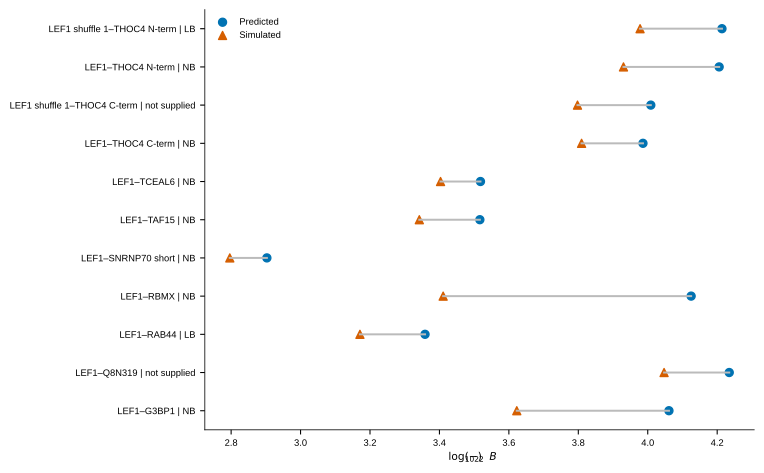

Source data for this figure (header and first rows):
pair_id, pair_display_name, Kd_uM, Kd_error_uM, Pred_log10_negB22_final, Sim_log10_negB22_final, Outcome, Notes, experimental_status, uncertainty_type, experiment_input_row, I_ratio_threshold, I_ratio_mean_below_threshold, I_ratio_threshold_rank_ascending, I_ratio_mean_below_threshold_rank_ascend…, I_ratio_rank_direction, intensity_pair_name_raw, I_ratio_source, I_ratio_source_location, highest_ligand_equivalents, fraction_bound_highest_ligand, percent_bound_highest_ligand, New_base_prediction, New_applied_correction
g3bp1_rgg__lef1_nter, LEF1–G3BP1, , , 4.061, 3.623, NB, No specific binding (8 eq), explicit NB, reported Kd error; type not specified in…, 13.0, , , , , , , , , , , , 4.057, 0.004179
q8n319__lef1_nter, LEF1–Q8N319, , , 4.235, 4.047, , , no experimental measurement supplied, , , , , , , , , , , , , , 4.23, 0.005178
rab44__lef1_nter, LEF1–RAB44, , , 3.359, 3.171, LB, uploaded, LB without fitted Kd, reported Kd error; type not specified in…, 28.0, 0.5803, 0.5154, 7.0, 8.0, 1 = lowest intensity ratio, LEF1 RAB44 308–333, i ratios.xlsx, new, , , , 3.362, -0.003386
rbmx__lef1_nter, LEF1–RBMX, , , 4.125, 3.411, NB, uploaded, explicit NB, reported Kd error; type not specified in…, 43.0, , , , , , , , , , , , 4.148, -0.02314
snrnp70_s__lef1_nter, LEF1–SNRNP70 short, , , 2.903, 2.796, NB, uploaded, explicit NB, reported Kd error; type not specified in…, 38.0, , , , , , , , , , , , 2.904, -0.001448
taf15_rgg__lef1_nter, LEF1–TAF15, , , 3.516, 3.342, NB, Same / no specific binding, explicit NB, reported Kd error; type not specified in…, 18.0, , , , , , , , , , , , 3.536, -0.01946
tceal6__lef1_nter, LEF1–TCEAL6, , , 3.518, 3.403, NB, uploaded, explicit NB, reported Kd error; type not specified in…, 33.0, , , , , , , , , , , , 3.521, -0.003054
thoc4_cter__lef1_nter, LEF1–THOC4 C-term, , , 3.986, 3.809, NB, Same / no specific binding, explicit NB, reported Kd error; type not specified in…, 3.0, , , , , , , , , , , , 3.986, -9.37979171977312e-06
thoc4_cter__lef1_nter_shuffle_1, LEF1 shuffle 1–THOC4 C-term, , , 4.009, 3.798, , , no experimental measurement supplied, , , , , , , , , , , , , , 4.004, 0.00487
thoc4_nter__lef1_nter, LEF1–THOC4 N-term, , , 4.206, 3.93, NB, Minimal changes / likely weak; no fit, explicit NB, reported Kd error; type not specified in…, 8.0, , , , , , , , , , , , 4.206, -0.0002238
thoc4_nter__lef1_nter_shuffle_1, LEF1 shuffle 1–THOC4 N-term, , , 4.214, 3.978, LB, 8eq uploaded, LB without fitted Kd, reported Kd error; type not specified in…, 54.0, , , , , , , , , , , , 4.213, 0.0008137
